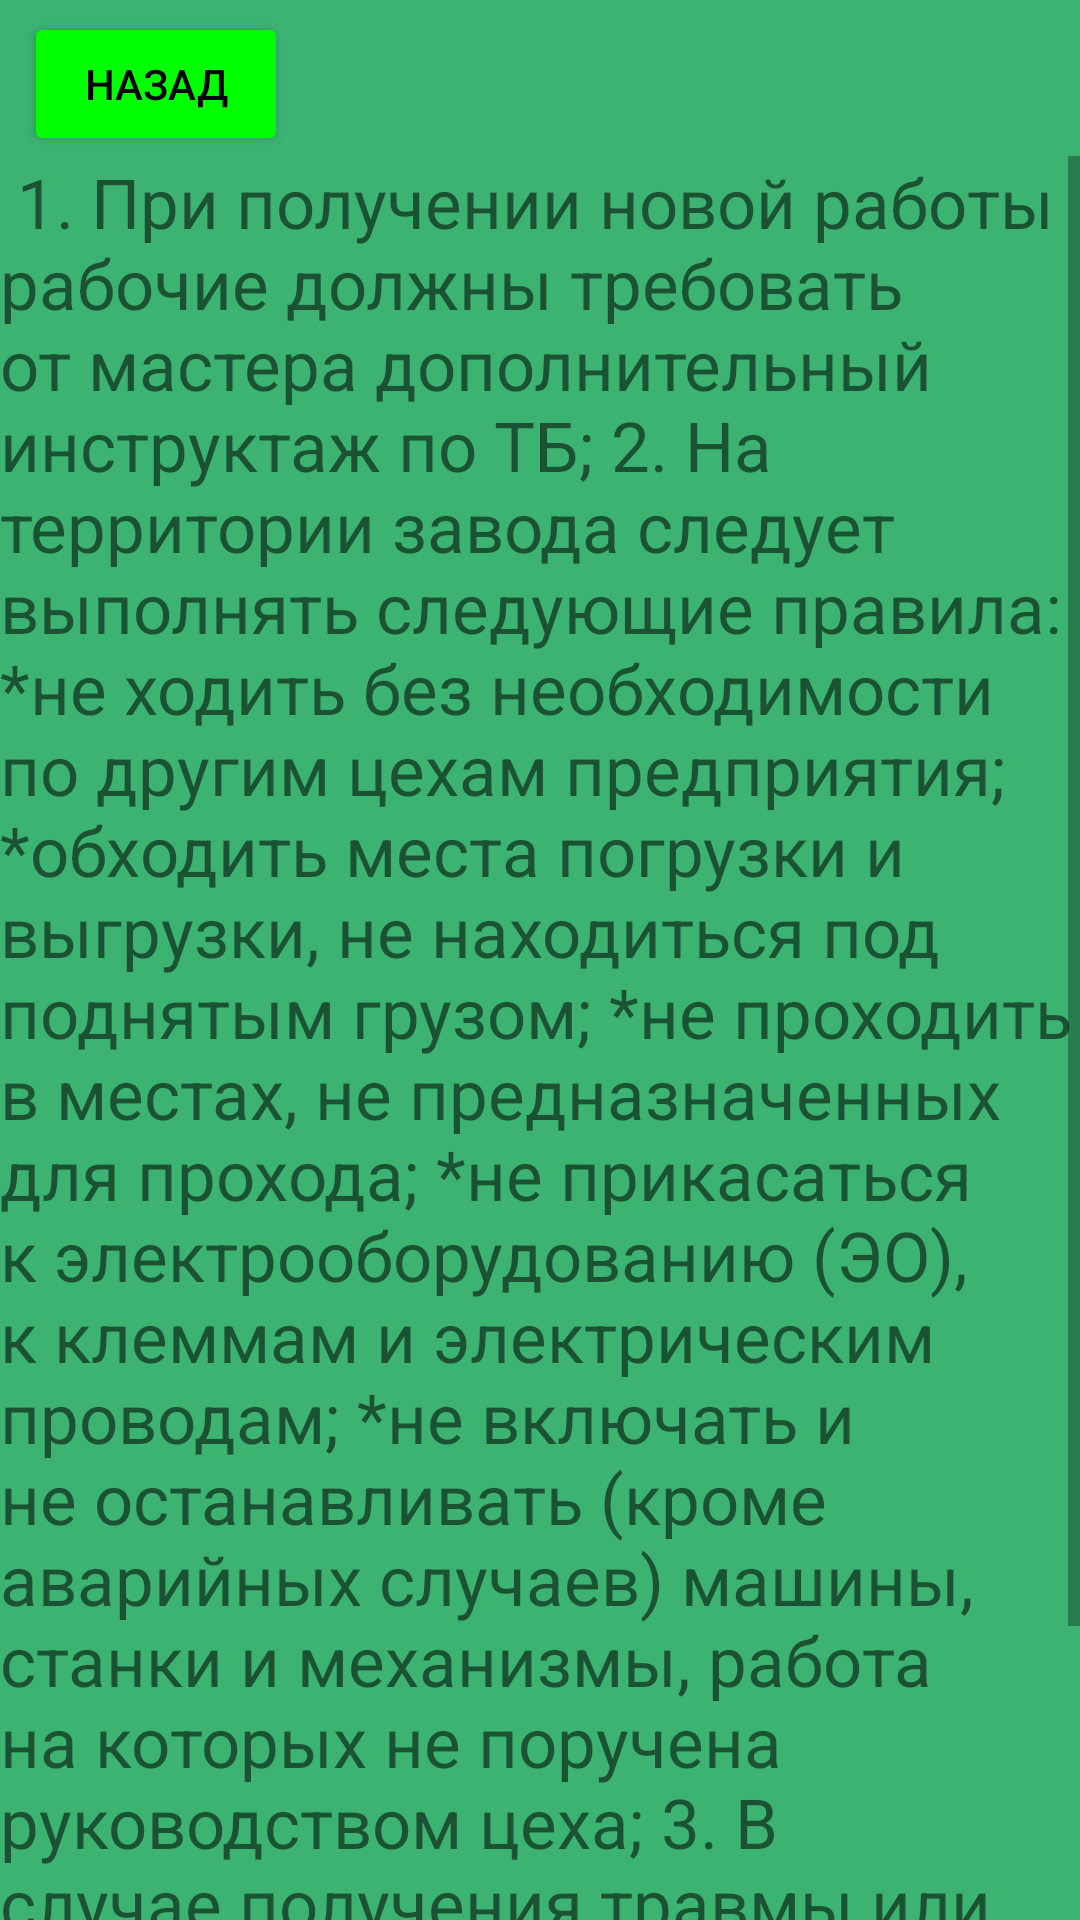

This screen was rendered from an Android layout file. Write that file and the resources it references.
<!-- AndroidManifest.xml: application theme Theme.VAGA -->
<!-- res/layout/activity_siz.xml -->
<?xml version="1.0" encoding="utf-8"?>
<androidx.appcompat.widget.LinearLayoutCompat xmlns:android="http://schemas.android.com/apk/res/android"


    xmlns:app="http://schemas.android.com/apk/res-auto"
    xmlns:tools="http://schemas.android.com/tools"
    android:layout_width="match_parent"
    android:layout_height="match_parent"
    android:background="#3CB371"
    android:orientation="vertical"
    tools:context=".siz">

    <androidx.constraintlayout.widget.ConstraintLayout
        android:layout_width="wrap_content"
        android:layout_height="wrap_content">

        <Button
            android:id="@+id/button7"
            android:layout_width="wrap_content"
            android:layout_height="wrap_content"
            android:layout_marginStart="8dp"
            android:layout_marginTop="4dp"
            android:backgroundTint="#00FF00"
            android:textColor="#000000"
            android:onClick="goBack"
            android:text="Назад"
            app:layout_constraintStart_toStartOf="parent"
            app:layout_constraintTop_toTopOf="parent" />
    </androidx.constraintlayout.widget.ConstraintLayout>


    <ScrollView
        android:id="@+id/scrollView1"
        android:layout_width="match_parent"
        android:layout_height="match_parent"
        android:fillViewport="true">


        <TextView
            android:textSize="23dp"
            android:layout_width="match_parent"
            android:layout_height="match_parent"
            android:text="
1. При получении новой работы рабочие должны требовать от мастера дополнительный инструктаж по ТБ;
2. На территории завода следует выполнять следующие правила:
*не ходить без необходимости по другим цехам предприятия;
*обходить места погрузки и выгрузки, не находиться под поднятым грузом;
*не проходить в местах, не предназначенных для прохода;
*не прикасаться к электрооборудованию (ЭО), к клеммам и электрическим проводам;
*не включать и не останавливать (кроме аварийных случаев) машины, станки и механизмы, работа на которых не поручена руководством цеха;
3. В случае получения травмы или даже просто недомогания прекратить работу, известить об этом мастера и обратиться в медпункт." />

    </ScrollView>


</androidx.appcompat.widget.LinearLayoutCompat>
<!-- resources referenced by this layout -->
<resources>
  <style name="Theme.VAGA" parent="Theme.MaterialComponents.DayNight.DarkActionBar">
          
          <item name="colorPrimary">@color/purple_500</item>
          <item name="colorPrimaryVariant">@color/purple_700</item>
          <item name="colorOnPrimary">@color/white</item>
          
          <item name="colorSecondary">@color/teal_200</item>
          <item name="colorSecondaryVariant">@color/teal_700</item>
          <item name="colorOnSecondary">@color/black</item>
          
          <item name="android:statusBarColor">?attr/colorPrimaryVariant</item>
          
      </style>
  <!-- not gathered from this repository: default colours our renderer supplied (Android Studio template values) -->
  <color name="purple_500">#FF6200EE</color>
  <color name="purple_700">#FF3700B3</color>
  <color name="teal_200">#FF03DAC5</color>
  <color name="teal_700">#FF018786</color>
  <color name="black">#FF000000</color>
  <color name="white">#FFFFFFFF</color>
</resources>
